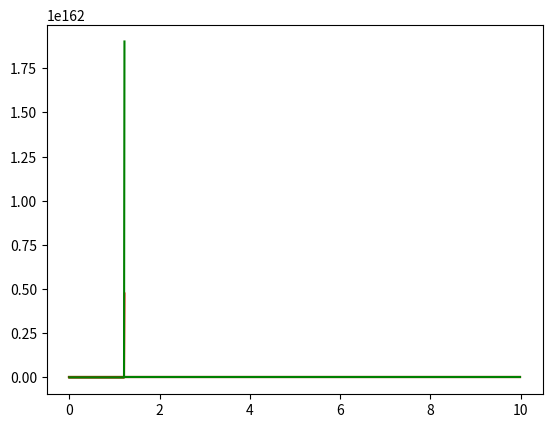

Reproduce this figure in Python.
import matplotlib.pyplot as plt

######################################################   h
h = 0.01
######################################################   n
n = 1000
######################################################   x0
x0 = 1
######################################################   y0
y0 = 1
######################################################   parametres
a = 1
b = 2
d = 4
ga = 1
#######################################################   f(x, y, t)
def f(x, y):
    return a*x - b*x*y
#######################################################   g(x, y, t)
def g(x, y):
    return -d*y + ga*x*y

#Метод Ейлера
eylx = []
eyly = []
eylx.append(x0)
eyly.append(y0)
t = []
for i in range(n):
    t.append(i*h)

for i in range(n-1):
    we = eylx[i] + h*f(eylx[i], eyly[i]) 
    qw = eyly[i] + h*g(eylx[i], eyly[i])
    eylx.append(we)
    eyly.append(qw)

#Метод Рунге-Кутта 2

rg2x = []
rg2y = []
rg2x.append(x0)
rg2y.append(y0)

for i in range(n-1):
    qw = rg2y[i] + h*f(rg2x[i] + h/2, rg2y[i] + h*(f(rg2x[i], rg2y[i]))/2)
    qe = rg2x[i] + h*g(rg2x[i] + h/2, rg2y[i] + h*(g(rg2x[i], rg2y[i]))/2)
    rg2y.append(qw)
    rg2x.append(qe)

#Метод Рунге-Кутта 4
rg4x = []
rg4y = []
rg4x.append(x0)
rg4y.append(y0)


for i in range(n-1):
    k1x = f(rg4x[i], rg4y[i])
    k1y = g(rg4x[i], rg4y[i])
    k2x = f(rg4x[i] + (h*k1x)/2, rg4y[i] + h*k1y/2)
    k2y = g(rg4x[i] + (h*k1x)/2, rg4y[i] + h*k1y/2)
    k3x = f(rg4x[i] + (h*k2x)/2, rg4y[i] + h*k2y/2)
    k3y = g(rg4x[i] + (h*k2x)/2, rg4y[i] + h*k2y/2)
    k4x = f(rg4x[i] + (h*k3x), rg4y[i] + h*k3y)
    k4y = g(rg4x[i] + (h*k3x), rg4y[i] + h*k3y)
    qe = rg4x[i] + (k1x + 2*k2x + 2*k3x +k4x)*h/6
    qw = rg4y[i] + (k1y + 2*k2y + 2*k3y +k4y)*h/6
    rg4x.append(qe)
    rg4y.append(qw)

plt.plot(t, rg4x, color = "red")
plt.plot(t, rg4y, color = "green")
plt.show()
plt.plot(t, eylx, color = "red")
plt.plot(t, eyly,color = "green")
plt.show()
plt.plot(t, rg2x,color = "red")
plt.plot(t, rg2y,color = "green")
